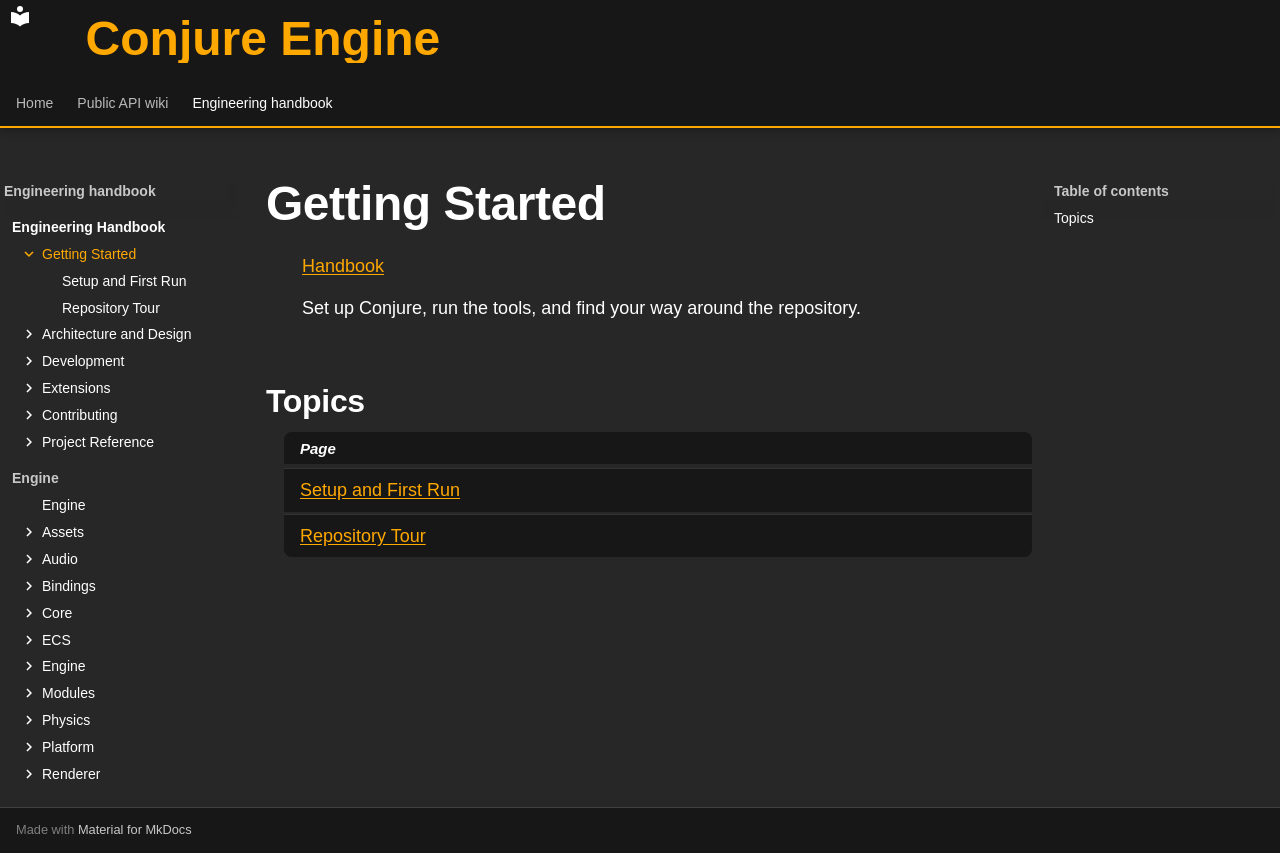

repository: Dozer90/Conjure-Engine · page: handbook/getting-started/index.html · generator: mkdocs

# Getting Started
<!-- doc-template:chapter -->
[Handbook](../index.md)

<!-- doc-content:purpose:start -->
Set up Conjure, run the tools, and find your way around the repository.
<!-- doc-content:purpose:end -->

<!-- doc-content:body:start -->
## Topics

| Page |
|---|
| [Setup and First Run](setup-and-first-run.md) |
| [Repository Tour](repository-tour.md) |
<!-- doc-content:body:end -->
